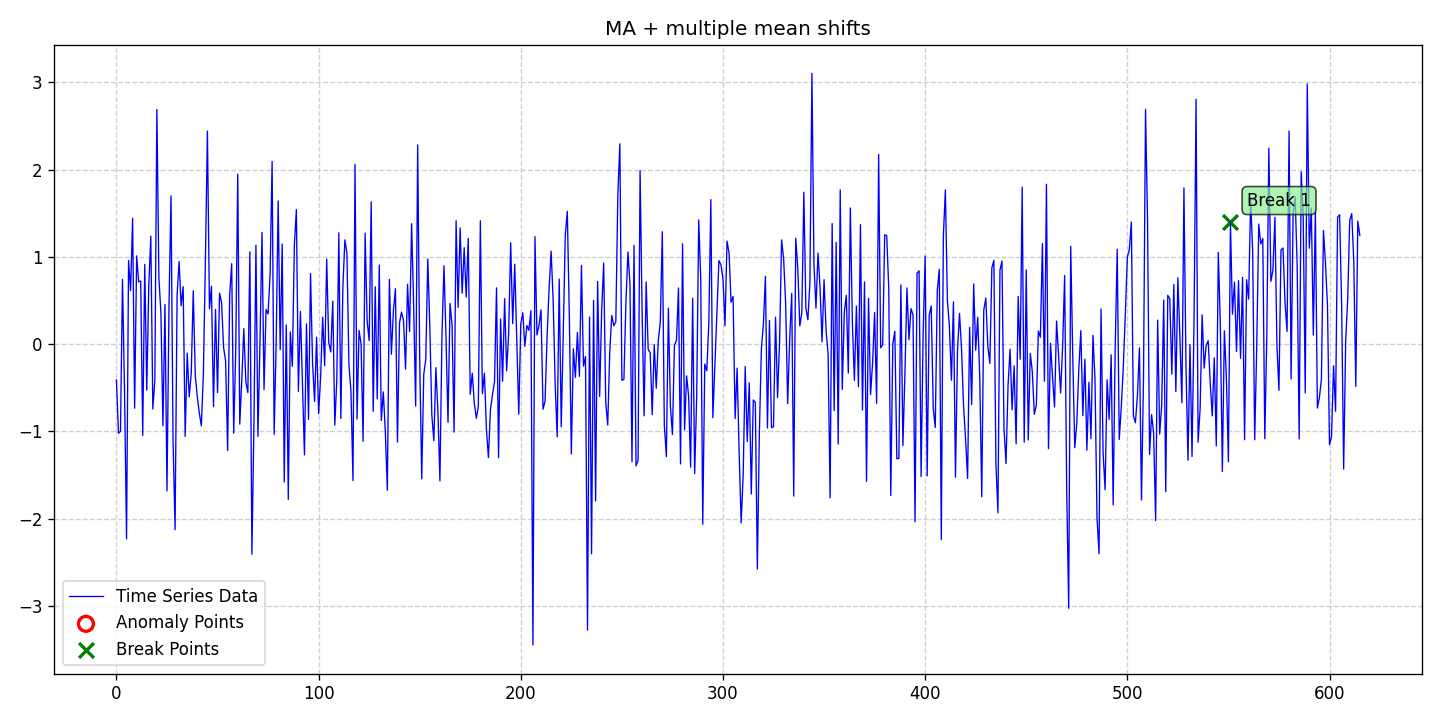

Data behind this chart, as committed beside it:
date, data, stationary, det_lin_up, det_lin_down, det_quad, det_cubic, det_exp, det_damped, stoc_trend, volatility, single_seas, multiple_seas, point_anom_single, point_anom_multi, collect_anom, context_anom, mean_shift, var_shift, trend_shift, point_anom_count, point_anom_location, point_anom_point, collect_anom_count
2020-01-01, -0.4102, 0, 0, 0, 0, 0, 0, 0, 0, 0, 0, 0, 0, 0, 0, 0, 1, 0, 0, 0, none, , 0
2020-01-02, -1.021, 0, 0, 0, 0, 0, 0, 0, 0, 0, 0, 0, 0, 0, 0, 0, 1, 0, 0, 0, none, , 0
2020-01-03, -0.9995, 0, 0, 0, 0, 0, 0, 0, 0, 0, 0, 0, 0, 0, 0, 0, 1, 0, 0, 0, none, , 0
2020-01-04, 0.7418, 0, 0, 0, 0, 0, 0, 0, 0, 0, 0, 0, 0, 0, 0, 0, 1, 0, 0, 0, none, , 0
2020-01-05, -0.5258, 0, 0, 0, 0, 0, 0, 0, 0, 0, 0, 0, 0, 0, 0, 0, 1, 0, 0, 0, none, , 0
2020-01-06, -2.229, 0, 0, 0, 0, 0, 0, 0, 0, 0, 0, 0, 0, 0, 0, 0, 1, 0, 0, 0, none, , 0
2020-01-07, 0.9592, 0, 0, 0, 0, 0, 0, 0, 0, 0, 0, 0, 0, 0, 0, 0, 1, 0, 0, 0, none, , 0
2020-01-08, 0.6138, 0, 0, 0, 0, 0, 0, 0, 0, 0, 0, 0, 0, 0, 0, 0, 1, 0, 0, 0, none, , 0
2020-01-09, 1.443, 0, 0, 0, 0, 0, 0, 0, 0, 0, 0, 0, 0, 0, 0, 0, 1, 0, 0, 0, none, , 0
2020-01-10, -0.7334, 0, 0, 0, 0, 0, 0, 0, 0, 0, 0, 0, 0, 0, 0, 0, 1, 0, 0, 0, none, , 0
2020-01-11, 1.012, 0, 0, 0, 0, 0, 0, 0, 0, 0, 0, 0, 0, 0, 0, 0, 1, 0, 0, 0, none, , 0
2020-01-12, 0.7133, 0, 0, 0, 0, 0, 0, 0, 0, 0, 0, 0, 0, 0, 0, 0, 1, 0, 0, 0, none, , 0
2020-01-13, 0.724, 0, 0, 0, 0, 0, 0, 0, 0, 0, 0, 0, 0, 0, 0, 0, 1, 0, 0, 0, none, , 0
2020-01-14, -1.045, 0, 0, 0, 0, 0, 0, 0, 0, 0, 0, 0, 0, 0, 0, 0, 1, 0, 0, 0, none, , 0
2020-01-15, 0.9138, 0, 0, 0, 0, 0, 0, 0, 0, 0, 0, 0, 0, 0, 0, 0, 1, 0, 0, 0, none, , 0
2020-01-16, -0.5273, 0, 0, 0, 0, 0, 0, 0, 0, 0, 0, 0, 0, 0, 0, 0, 1, 0, 0, 0, none, , 0
2020-01-17, 0.6722, 0, 0, 0, 0, 0, 0, 0, 0, 0, 0, 0, 0, 0, 0, 0, 1, 0, 0, 0, none, , 0
2020-01-18, 1.237, 0, 0, 0, 0, 0, 0, 0, 0, 0, 0, 0, 0, 0, 0, 0, 1, 0, 0, 0, none, , 0
2020-01-19, -0.7424, 0, 0, 0, 0, 0, 0, 0, 0, 0, 0, 0, 0, 0, 0, 0, 1, 0, 0, 0, none, , 0
2020-01-20, -0.4125, 0, 0, 0, 0, 0, 0, 0, 0, 0, 0, 0, 0, 0, 0, 0, 1, 0, 0, 0, none, , 0
2020-01-21, 2.687, 0, 0, 0, 0, 0, 0, 0, 0, 0, 0, 0, 0, 0, 0, 0, 1, 0, 0, 0, none, , 0
2020-01-22, 0.7576, 0, 0, 0, 0, 0, 0, 0, 0, 0, 0, 0, 0, 0, 0, 0, 1, 0, 0, 0, none, , 0
2020-01-23, 0.3583, 0, 0, 0, 0, 0, 0, 0, 0, 0, 0, 0, 0, 0, 0, 0, 1, 0, 0, 0, none, , 0
2020-01-24, -0.9343, 0, 0, 0, 0, 0, 0, 0, 0, 0, 0, 0, 0, 0, 0, 0, 1, 0, 0, 0, none, , 0
2020-01-25, 0.4545, 0, 0, 0, 0, 0, 0, 0, 0, 0, 0, 0, 0, 0, 0, 0, 1, 0, 0, 0, none, , 0
2020-01-26, -1.682, 0, 0, 0, 0, 0, 0, 0, 0, 0, 0, 0, 0, 0, 0, 0, 1, 0, 0, 0, none, , 0
2020-01-27, 0.4405, 0, 0, 0, 0, 0, 0, 0, 0, 0, 0, 0, 0, 0, 0, 0, 1, 0, 0, 0, none, , 0
2020-01-28, 1.699, 0, 0, 0, 0, 0, 0, 0, 0, 0, 0, 0, 0, 0, 0, 0, 1, 0, 0, 0, none, , 0
2020-01-29, -1.098, 0, 0, 0, 0, 0, 0, 0, 0, 0, 0, 0, 0, 0, 0, 0, 1, 0, 0, 0, none, , 0
2020-01-30, -2.124, 0, 0, 0, 0, 0, 0, 0, 0, 0, 0, 0, 0, 0, 0, 0, 1, 0, 0, 0, none, , 0
2020-01-31, 0.5631, 0, 0, 0, 0, 0, 0, 0, 0, 0, 0, 0, 0, 0, 0, 0, 1, 0, 0, 0, none, , 0
2020-02-01, 0.9464, 0, 0, 0, 0, 0, 0, 0, 0, 0, 0, 0, 0, 0, 0, 0, 1, 0, 0, 0, none, , 0
2020-02-02, 0.44, 0, 0, 0, 0, 0, 0, 0, 0, 0, 0, 0, 0, 0, 0, 0, 1, 0, 0, 0, none, , 0
2020-02-03, 0.6593, 0, 0, 0, 0, 0, 0, 0, 0, 0, 0, 0, 0, 0, 0, 0, 1, 0, 0, 0, none, , 0
2020-02-04, -1.057, 0, 0, 0, 0, 0, 0, 0, 0, 0, 0, 0, 0, 0, 0, 0, 1, 0, 0, 0, none, , 0
2020-02-05, -0.1016, 0, 0, 0, 0, 0, 0, 0, 0, 0, 0, 0, 0, 0, 0, 0, 1, 0, 0, 0, none, , 0
2020-02-06, -0.6031, 0, 0, 0, 0, 0, 0, 0, 0, 0, 0, 0, 0, 0, 0, 0, 1, 0, 0, 0, none, , 0
2020-02-07, -0.333, 0, 0, 0, 0, 0, 0, 0, 0, 0, 0, 0, 0, 0, 0, 0, 1, 0, 0, 0, none, , 0
2020-02-08, 0.6121, 0, 0, 0, 0, 0, 0, 0, 0, 0, 0, 0, 0, 0, 0, 0, 1, 0, 0, 0, none, , 0
2020-02-09, -0.3595, 0, 0, 0, 0, 0, 0, 0, 0, 0, 0, 0, 0, 0, 0, 0, 1, 0, 0, 0, none, , 0
2020-02-10, -0.6017, 0, 0, 0, 0, 0, 0, 0, 0, 0, 0, 0, 0, 0, 0, 0, 1, 0, 0, 0, none, , 0
2020-02-11, -0.7897, 0, 0, 0, 0, 0, 0, 0, 0, 0, 0, 0, 0, 0, 0, 0, 1, 0, 0, 0, none, , 0
2020-02-12, -0.9366, 0, 0, 0, 0, 0, 0, 0, 0, 0, 0, 0, 0, 0, 0, 0, 1, 0, 0, 0, none, , 0
2020-02-13, -0.3391, 0, 0, 0, 0, 0, 0, 0, 0, 0, 0, 0, 0, 0, 0, 0, 1, 0, 0, 0, none, , 0
2020-02-14, 0.9578, 0, 0, 0, 0, 0, 0, 0, 0, 0, 0, 0, 0, 0, 0, 0, 1, 0, 0, 0, none, , 0
2020-02-15, 2.44, 0, 0, 0, 0, 0, 0, 0, 0, 0, 0, 0, 0, 0, 0, 0, 1, 0, 0, 0, none, , 0
2020-02-16, 0.4064, 0, 0, 0, 0, 0, 0, 0, 0, 0, 0, 0, 0, 0, 0, 0, 1, 0, 0, 0, none, , 0
2020-02-17, 0.664, 0, 0, 0, 0, 0, 0, 0, 0, 0, 0, 0, 0, 0, 0, 0, 1, 0, 0, 0, none, , 0
2020-02-18, -0.7143, 0, 0, 0, 0, 0, 0, 0, 0, 0, 0, 0, 0, 0, 0, 0, 1, 0, 0, 0, none, , 0
2020-02-19, 0.3978, 0, 0, 0, 0, 0, 0, 0, 0, 0, 0, 0, 0, 0, 0, 0, 1, 0, 0, 0, none, , 0
2020-02-20, -0.5546, 0, 0, 0, 0, 0, 0, 0, 0, 0, 0, 0, 0, 0, 0, 0, 1, 0, 0, 0, none, , 0
2020-02-21, 0.585, 0, 0, 0, 0, 0, 0, 0, 0, 0, 0, 0, 0, 0, 0, 0, 1, 0, 0, 0, none, , 0
2020-02-22, 0.4756, 0, 0, 0, 0, 0, 0, 0, 0, 0, 0, 0, 0, 0, 0, 0, 1, 0, 0, 0, none, , 0
2020-02-23, -0.03814, 0, 0, 0, 0, 0, 0, 0, 0, 0, 0, 0, 0, 0, 0, 0, 1, 0, 0, 0, none, , 0
2020-02-24, -0.1916, 0, 0, 0, 0, 0, 0, 0, 0, 0, 0, 0, 0, 0, 0, 0, 1, 0, 0, 0, none, , 0
2020-02-25, -1.217, 0, 0, 0, 0, 0, 0, 0, 0, 0, 0, 0, 0, 0, 0, 0, 1, 0, 0, 0, none, , 0
2020-02-26, 0.5562, 0, 0, 0, 0, 0, 0, 0, 0, 0, 0, 0, 0, 0, 0, 0, 1, 0, 0, 0, none, , 0
2020-02-27, 0.922, 0, 0, 0, 0, 0, 0, 0, 0, 0, 0, 0, 0, 0, 0, 0, 1, 0, 0, 0, none, , 0
2020-02-28, -1.019, 0, 0, 0, 0, 0, 0, 0, 0, 0, 0, 0, 0, 0, 0, 0, 1, 0, 0, 0, none, , 0
2020-02-29, -0.08249, 0, 0, 0, 0, 0, 0, 0, 0, 0, 0, 0, 0, 0, 0, 0, 1, 0, 0, 0, none, , 0
... 556 more rows
